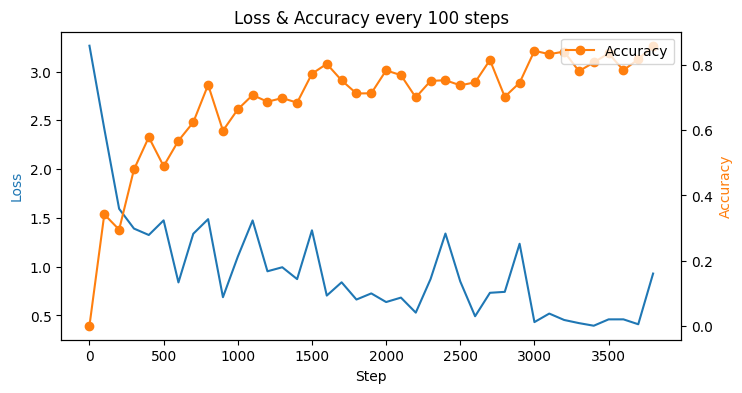

The table this chart was drawn from, first rows:
step, loss, acc
0, 3.266, 0.0
100, 2.415, 0.3418
200, 1.593, 0.2949
300, 1.391, 0.4795
400, 1.325, 0.5786
500, 1.475, 0.4897
600, 0.8383, 0.5679
700, 1.337, 0.6245
800, 1.487, 0.7393
900, 0.6867, 0.5986
1000, 1.102, 0.6641
1100, 1.474, 0.708
1200, 0.9525, 0.6875
1300, 0.9938, 0.6987
1400, 0.8723, 0.6846
1500, 1.373, 0.7734
1600, 0.7034, 0.8037
1700, 0.8395, 0.7529
1800, 0.6627, 0.7129
1900, 0.7256, 0.7134
2000, 0.637, 0.7837
2100, 0.6825, 0.769
2200, 0.5283, 0.7007
2300, 0.8739, 0.7515
2400, 1.339, 0.7534
2500, 0.8481, 0.7378
2600, 0.4914, 0.7471
2700, 0.7318, 0.8154
2800, 0.7416, 0.7026
2900, 1.235, 0.7456
3000, 0.4313, 0.8438
3100, 0.5189, 0.8335
3200, 0.4533, 0.8413
3300, 0.421, 0.7812
3400, 0.3942, 0.8081
3500, 0.4593, 0.8359
3600, 0.4596, 0.7842
3700, 0.4092, 0.8179
3800, 0.9291, 0.8594
